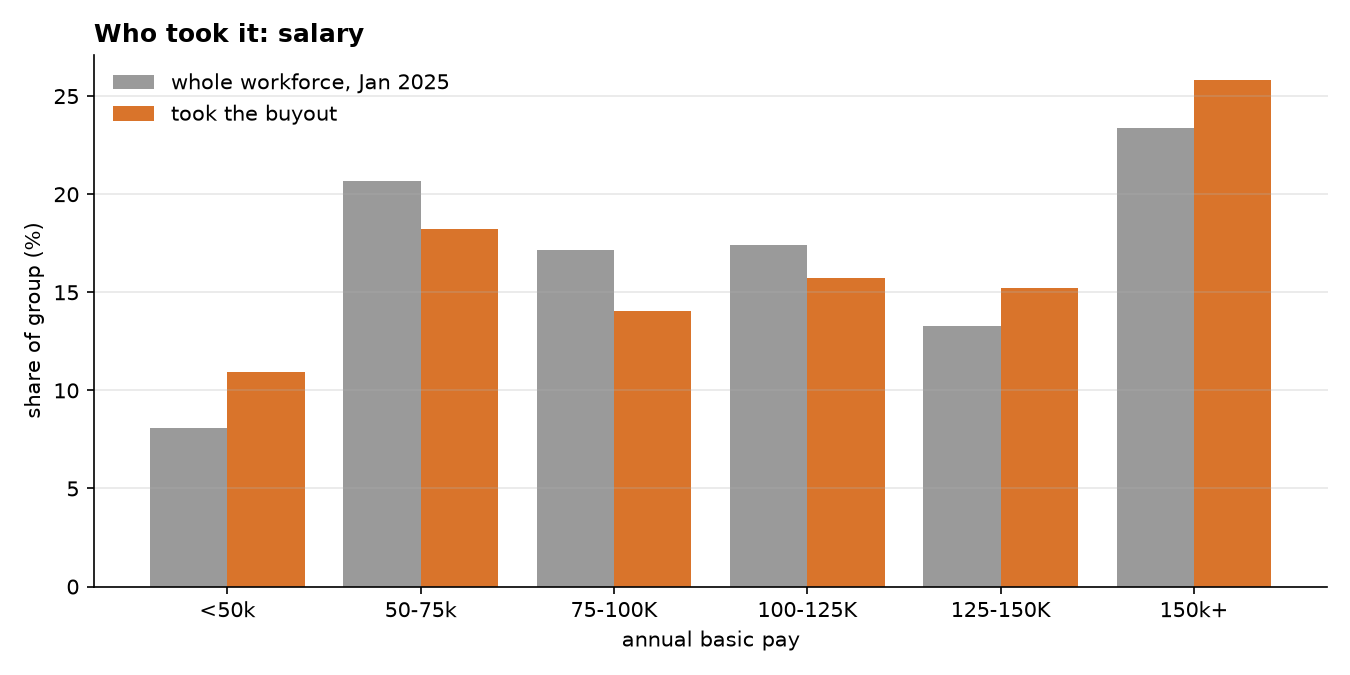

Values plotted in this chart, from the file beside it:
pay_band, workforce_share, buyout_share, ratio
<50k, 8.08, 10.96, 1.36
50-75k, 20.65, 18.23, 0.88
75-100k, 17.18, 14.03, 0.82
100-125k, 17.43, 15.75, 0.9
125-150k, 13.3, 15.2, 1.14
150k+, 23.36, 25.83, 1.11
